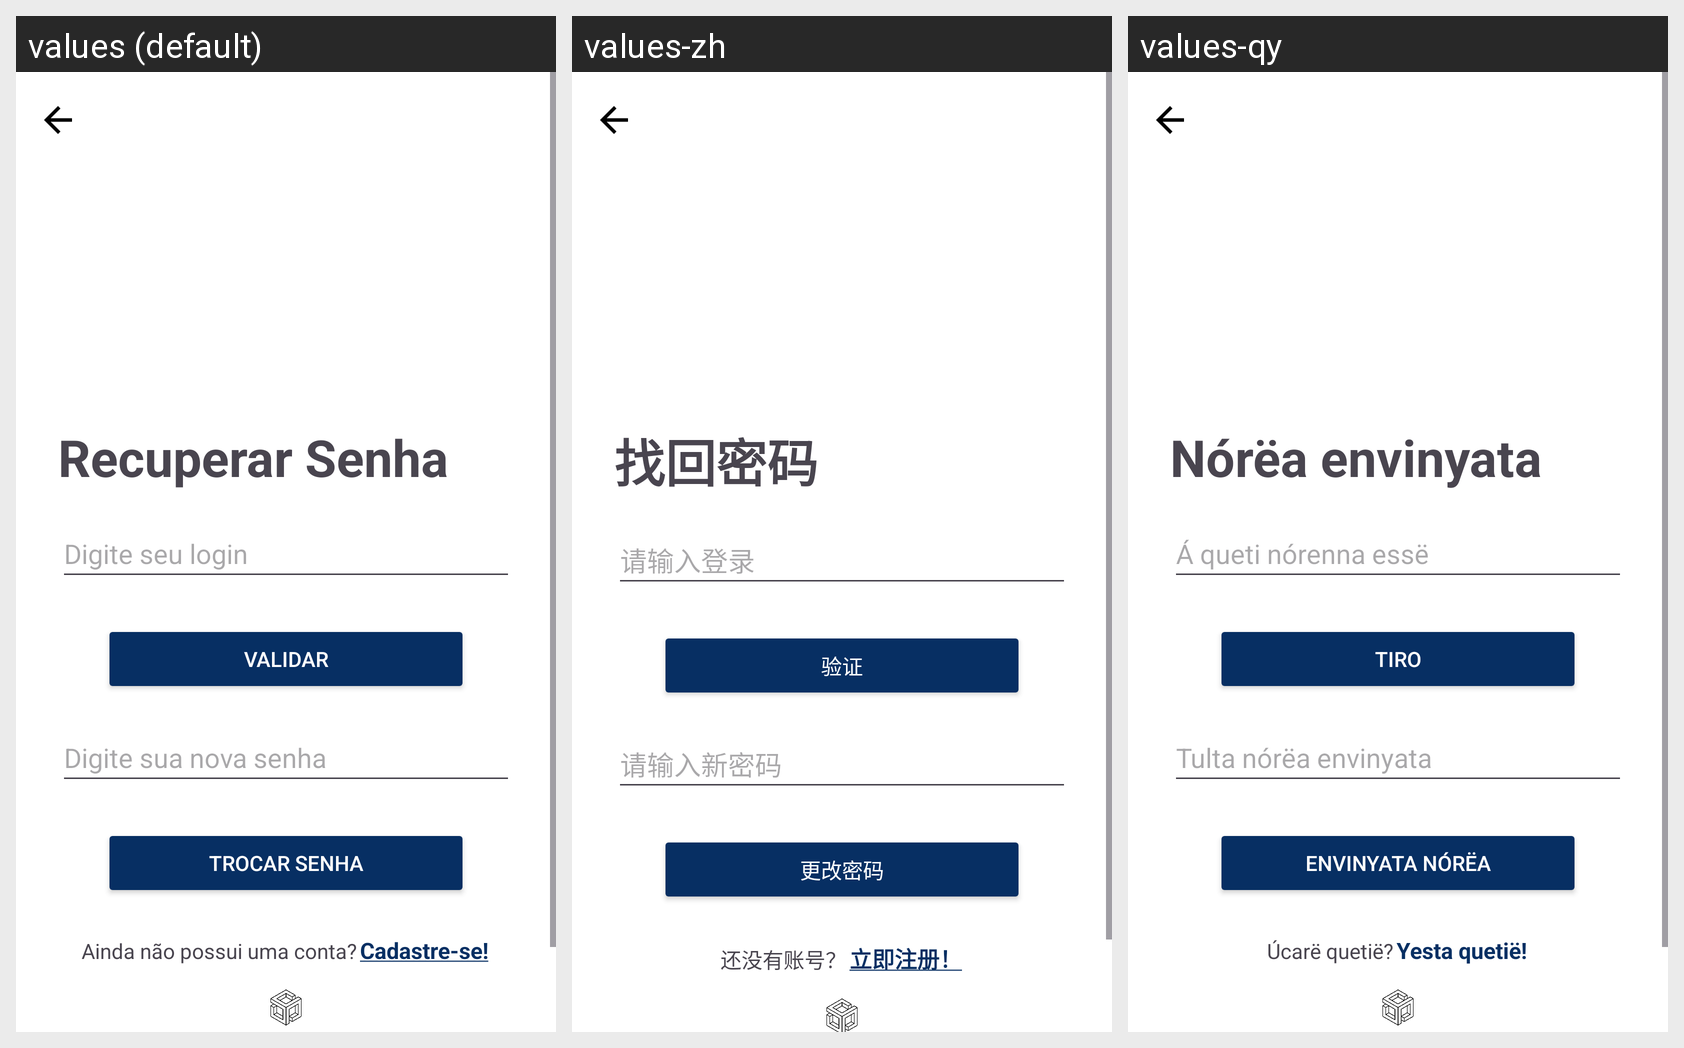

The Android screen above is rendered under several locales of the same app. Produce the string resources it draws, with the default and per-locale values.
Android screen res/layout/fragment_recovery.xml rendered under 3 locales, left to right: values (default), values-zh, values-qy. Device: Nexus 5 (rendered at 1080×1920; each locale shown at half size, 540×960, under a caption strip naming it); theme Theme.CasaSync.
Other locales in the repository, not shown: values-en, values-es, values-ja.
Strings drawn on this screen, with the default value and each locale's value (text and hints the layout hard-codes, and strings that could not be matched under every locale, appear in the picture but are not listed):

recovery_title_text
  values: Recuperar Senha
  values-zh: 找回密码
  values-qy: Nórëa envinyata

login_email_prompt
  values: Digite seu login
  values-zh: 请输入登录
  values-qy: Á queti nórenna essë

recovery_validate_button
  values: Validar
  values-zh: 验证
  values-qy: Tiro

recovery_new_password_prompt
  values: Digite sua nova senha
  values-zh: 请输入新密码
  values-qy: Tulta nórëa envinyata

recovery_change_password_button
  values: Trocar Senha
  values-zh: 更改密码
  values-qy: Envinyata nórëa

new_account_text
  values: Ainda não possui uma conta?
  values-zh: 还没有账号？
  values-qy: Úcarë quetië?

new_account_button
  values: Cadastre-se!
  values-zh: 立即注册！
  values-qy: Yesta quetië!
